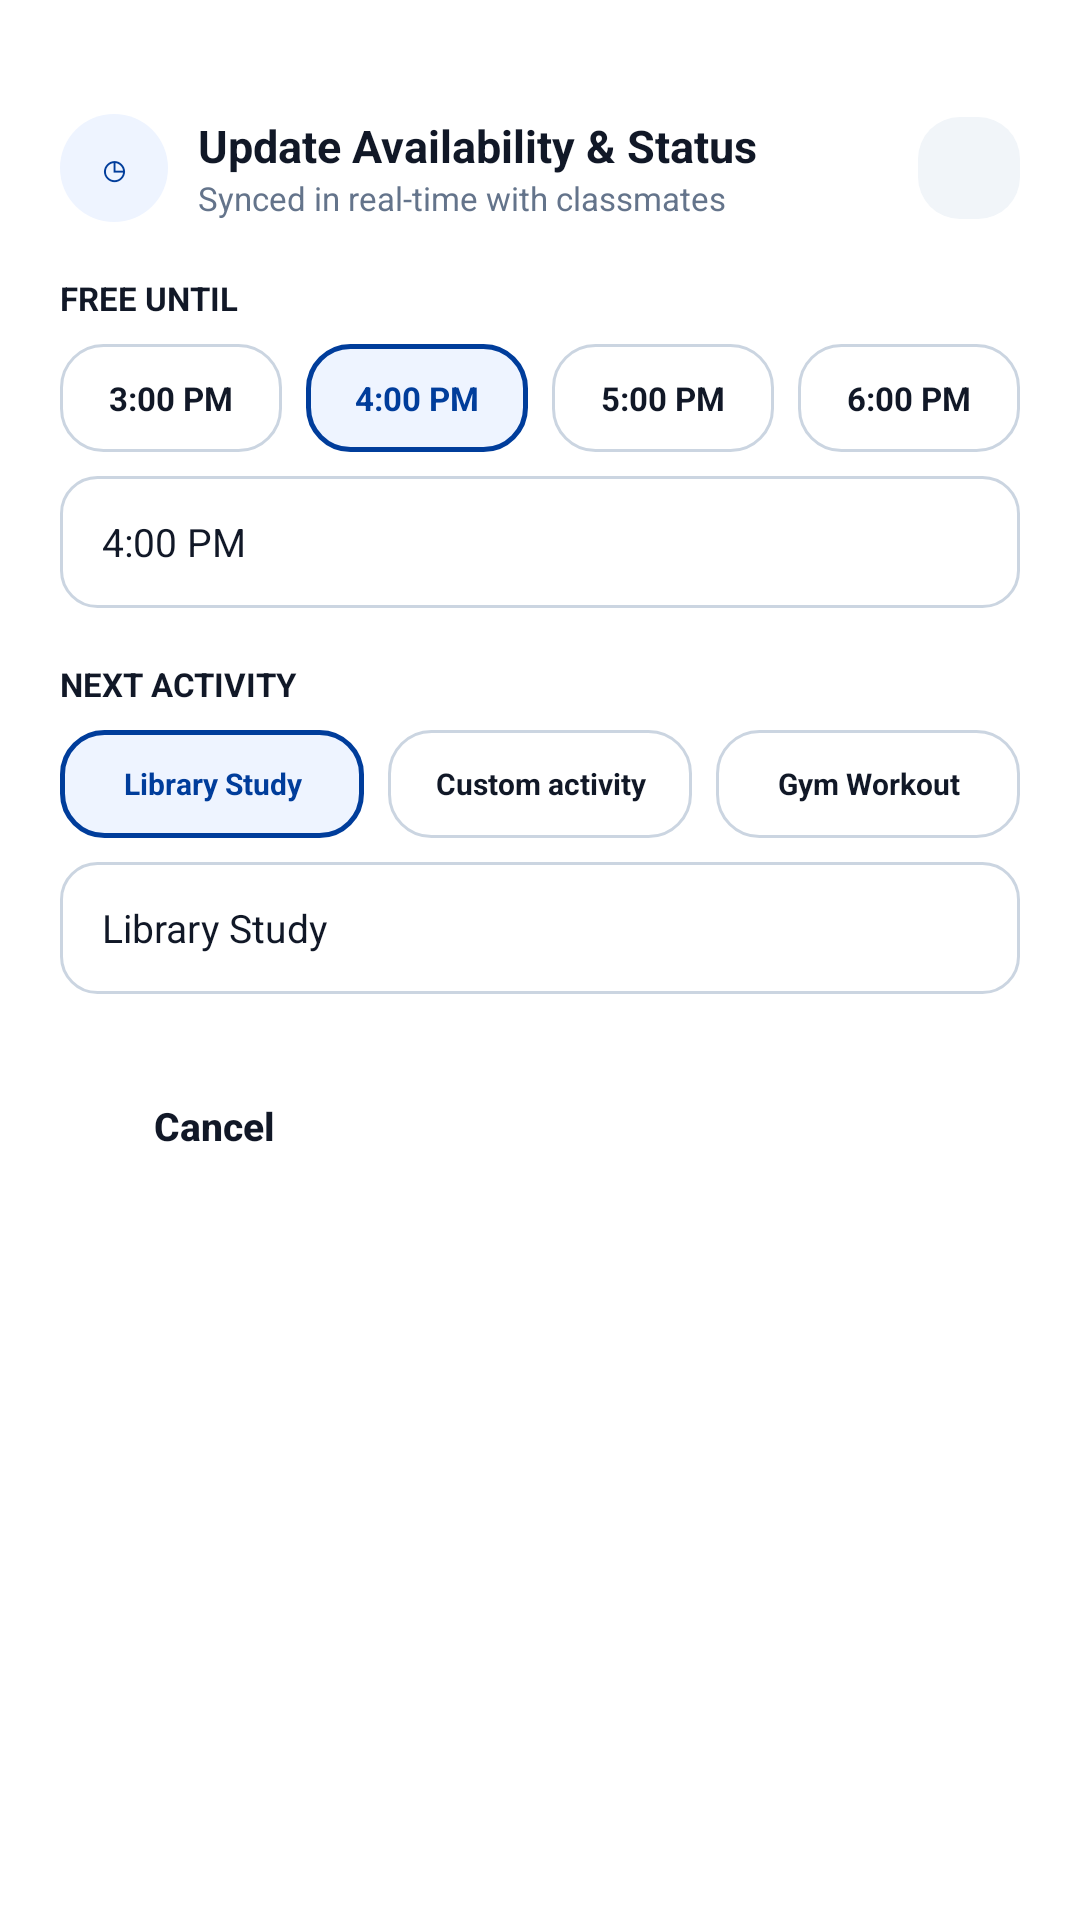

Write the Android layout XML for this screen, with the resource values it uses.
<!-- AndroidManifest.xml: application theme Theme.ParchApp -->
<!-- res/layout/sheet_quick_status.xml -->
<?xml version="1.0" encoding="utf-8"?>
<ScrollView xmlns:android="http://schemas.android.com/apk/res/android"
    android:layout_width="match_parent"
    android:layout_height="wrap_content"
    android:background="@android:color/white"
    android:fillViewport="true">

    <LinearLayout
        android:layout_width="match_parent"
        android:layout_height="wrap_content"
        android:orientation="vertical"
        android:padding="20dp">

        <View
            android:layout_width="40dp"
            android:layout_height="4dp"
            android:layout_gravity="center_horizontal"
            android:layout_marginBottom="14dp"
            android:background="@drawable/bg_home_indicator" />

        <LinearLayout
            android:layout_width="match_parent"
            android:layout_height="wrap_content"
            android:gravity="center_vertical">
            <TextView
                android:layout_width="36dp"
                android:layout_height="36dp"
                android:background="@drawable/bg_icon_badge"
                android:gravity="center"
                android:text="◷"
                android:textColor="@color/brand_primary"
                android:textSize="16sp" />
            <LinearLayout
                android:layout_width="0dp"
                android:layout_height="wrap_content"
                android:layout_marginStart="10dp"
                android:layout_weight="1"
                android:orientation="vertical">
                <TextView
                    android:layout_width="match_parent"
                    android:layout_height="wrap_content"
                    android:text="@string/update_availability_title"
                    android:textColor="@color/brand_dark"
                    android:textSize="15sp"
                    android:textStyle="bold" />
                <TextView
                    android:layout_width="match_parent"
                    android:layout_height="wrap_content"
                    android:text="@string/update_availability_subtitle"
                    android:textColor="@color/brand_slate"
                    android:textSize="11sp" />
            </LinearLayout>
            <ImageButton
                android:id="@+id/sheet_close_btn"
                android:layout_width="34dp"
                android:layout_height="34dp"
                android:background="@drawable/bg_icon_badge_square"
                android:backgroundTint="#F1F5F9"
                android:contentDescription="@string/close"
                android:padding="8dp"
                android:src="@drawable/ic_close" />
        </LinearLayout>

        <TextView
            android:layout_width="match_parent"
            android:layout_height="wrap_content"
            android:layout_marginTop="18dp"
            android:text="@string/free_until_field"
            android:textAllCaps="true"
            android:textColor="@color/brand_dark"
            android:textSize="11sp"
            android:textStyle="bold" />

        <LinearLayout
            android:id="@+id/free_until_chip_group"
            android:layout_width="match_parent"
            android:layout_height="wrap_content"
            android:layout_marginTop="8dp"
            android:orientation="horizontal">
            <TextView android:id="@+id/chip_time_3" android:layout_width="0dp" android:layout_height="36dp" android:layout_marginEnd="4dp" android:layout_weight="1" android:background="@drawable/bg_chip_unselected" android:gravity="center" android:text="3:00 PM" android:textColor="@color/brand_dark" android:textSize="11sp" android:textStyle="bold" />
            <TextView android:id="@+id/chip_time_4" android:layout_width="0dp" android:layout_height="36dp" android:layout_marginStart="4dp" android:layout_marginEnd="4dp" android:layout_weight="1" android:background="@drawable/bg_chip_selected" android:gravity="center" android:text="4:00 PM" android:textColor="@color/brand_primary" android:textSize="11sp" android:textStyle="bold" />
            <TextView android:id="@+id/chip_time_5" android:layout_width="0dp" android:layout_height="36dp" android:layout_marginStart="4dp" android:layout_marginEnd="4dp" android:layout_weight="1" android:background="@drawable/bg_chip_unselected" android:gravity="center" android:text="5:00 PM" android:textColor="@color/brand_dark" android:textSize="11sp" android:textStyle="bold" />
            <TextView android:id="@+id/chip_time_6" android:layout_width="0dp" android:layout_height="36dp" android:layout_marginStart="4dp" android:layout_weight="1" android:background="@drawable/bg_chip_unselected" android:gravity="center" android:text="6:00 PM" android:textColor="@color/brand_dark" android:textSize="11sp" android:textStyle="bold" />
        </LinearLayout>

        <EditText
            android:id="@+id/input_free_until"
            android:layout_width="match_parent"
            android:layout_height="44dp"
            android:layout_marginTop="8dp"
            android:background="@drawable/bg_login_field"
            android:hint="@string/custom_time_hint"
            android:paddingStart="14dp"
            android:paddingEnd="14dp"
            android:text="4:00 PM"
            android:textColor="@color/brand_dark"
            android:textColorHint="@color/brand_slate"
            android:textSize="13sp" />

        <TextView
            android:layout_width="match_parent"
            android:layout_height="wrap_content"
            android:layout_marginTop="18dp"
            android:text="@string/next_activity_field"
            android:textAllCaps="true"
            android:textColor="@color/brand_dark"
            android:textSize="11sp"
            android:textStyle="bold" />

        <LinearLayout
            android:id="@+id/activity_chip_group"
            android:layout_width="match_parent"
            android:layout_height="wrap_content"
            android:layout_marginTop="8dp"
            android:orientation="horizontal">
            <TextView android:id="@+id/chip_activity_library" android:layout_width="0dp" android:layout_height="36dp" android:layout_marginEnd="4dp" android:layout_weight="1" android:background="@drawable/bg_chip_selected" android:gravity="center" android:text="Library Study" android:textColor="@color/brand_primary" android:textSize="10sp" android:textStyle="bold" />
            <TextView android:id="@+id/chip_activity_linear" android:layout_width="0dp" android:layout_height="36dp" android:layout_marginStart="4dp" android:layout_marginEnd="4dp" android:layout_weight="1" android:background="@drawable/bg_chip_unselected" android:gravity="center" android:text="Custom activity" android:textColor="@color/brand_dark" android:textSize="10sp" android:textStyle="bold" />
            <TextView android:id="@+id/chip_activity_gym" android:layout_width="0dp" android:layout_height="36dp" android:layout_marginStart="4dp" android:layout_weight="1" android:background="@drawable/bg_chip_unselected" android:gravity="center" android:text="Gym Workout" android:textColor="@color/brand_dark" android:textSize="10sp" android:textStyle="bold" />
        </LinearLayout>

        <EditText
            android:id="@+id/input_next_activity"
            android:layout_width="match_parent"
            android:layout_height="44dp"
            android:layout_marginTop="8dp"
            android:background="@drawable/bg_login_field"
            android:hint="@string/custom_activity_hint"
            android:paddingStart="14dp"
            android:paddingEnd="14dp"
            android:text="Library Study"
            android:textColor="@color/brand_dark"
            android:textColorHint="@color/brand_slate"
            android:textSize="13sp" />

        <LinearLayout
            android:layout_width="match_parent"
            android:layout_height="wrap_content"
            android:layout_marginTop="20dp"
            android:orientation="horizontal">
            <androidx.appcompat.widget.AppCompatButton
                android:id="@+id/btn_cancel_status"
                android:layout_width="0dp"
                android:layout_height="48dp"
                android:layout_marginEnd="6dp"
                android:layout_weight="1"
                android:background="@drawable/bg_light_blue"
                android:text="@string/cancel"
                android:textAllCaps="false"
                android:textColor="@color/brand_dark"
                android:textSize="13sp"
                android:textStyle="bold" />
            <androidx.appcompat.widget.AppCompatButton
                android:id="@+id/btn_save_status"
                android:layout_width="0dp"
                android:layout_height="48dp"
                android:layout_marginStart="6dp"
                android:layout_weight="2"
                android:background="@drawable/bg_primary_pill"
                android:text="✓  Save Changes"
                android:textAllCaps="false"
                android:textColor="@android:color/white"
                android:textSize="13sp"
                android:textStyle="bold" />
        </LinearLayout>
    </LinearLayout>
</ScrollView>
<!-- resources referenced by this layout -->
<resources>
  <color name="brand_dark">#111827</color>
  <color name="brand_primary">#003D9B</color>
  <color name="brand_slate">#64748B</color>
  <!-- drawable bg_chip_selected (drawable) -->
  <?xml version="1.0" encoding="utf-8"?>
  <shape xmlns:android="http://schemas.android.com/apk/res/android">
      <solid android:color="@color/brand_chip_background" />
      <corners android:radius="14dp" />
      <stroke android:width="1.5dp" android:color="@color/brand_primary" />
  </shape>
  <!-- drawable bg_chip_unselected (drawable) -->
  <?xml version="1.0" encoding="utf-8"?>
  <shape xmlns:android="http://schemas.android.com/apk/res/android">
      <solid android:color="@android:color/white" />
      <corners android:radius="14dp" />
      <stroke android:width="1dp" android:color="@color/brand_border" />
  </shape>
  <!-- drawable bg_icon_badge (drawable) -->
  <?xml version="1.0" encoding="utf-8"?>
  <shape xmlns:android="http://schemas.android.com/apk/res/android" android:shape="oval">
      <solid android:color="@color/brand_chip_background" />
  </shape>
  <!-- drawable bg_icon_badge_square (drawable) -->
  <?xml version="1.0" encoding="utf-8"?>
  <shape xmlns:android="http://schemas.android.com/apk/res/android">
      <solid android:color="@color/brand_chip_background" />
      <corners android:radius="14dp" />
  </shape>
  <!-- drawable bg_login_field (drawable) -->
  <?xml version="1.0" encoding="utf-8"?>
  <shape xmlns:android="http://schemas.android.com/apk/res/android">
      <solid android:color="@android:color/white" />
      <corners android:radius="12dp" />
      <stroke android:width="1dp" android:color="@color/brand_border" />
  </shape>
  <string name="cancel">Cancel</string>
  <string name="close">Close</string>
  <string name="custom_activity_hint">Enter activity name</string>
  <string name="custom_time_hint">Custom time (e.g. 4:30 PM)</string>
  <string name="free_until_field">Free Until</string>
  <string name="next_activity_field">Next Activity</string>
  <string name="update_availability_subtitle">Synced in real-time with classmates</string>
  <string name="update_availability_title">Update Availability &amp; Status</string>
  <style name="Theme.ParchApp" parent="Base.Theme.ParchApp">
          <item name="buttonStyle">@style/Widget.ParchApp.Button</item>
      </style>
  <color name="brand_chip_background">#EEF4FF</color>
  <color name="brand_border">#CBD5E1</color>
  <style name="Base.Theme.ParchApp" parent="Theme.Material3.DayNight.NoActionBar">
          
          
      </style>
  <style name="Widget.ParchApp.Button" parent="Widget.AppCompat.Button">
          <item name="android:stateListAnimator">@null</item>
      </style>
</resources>
